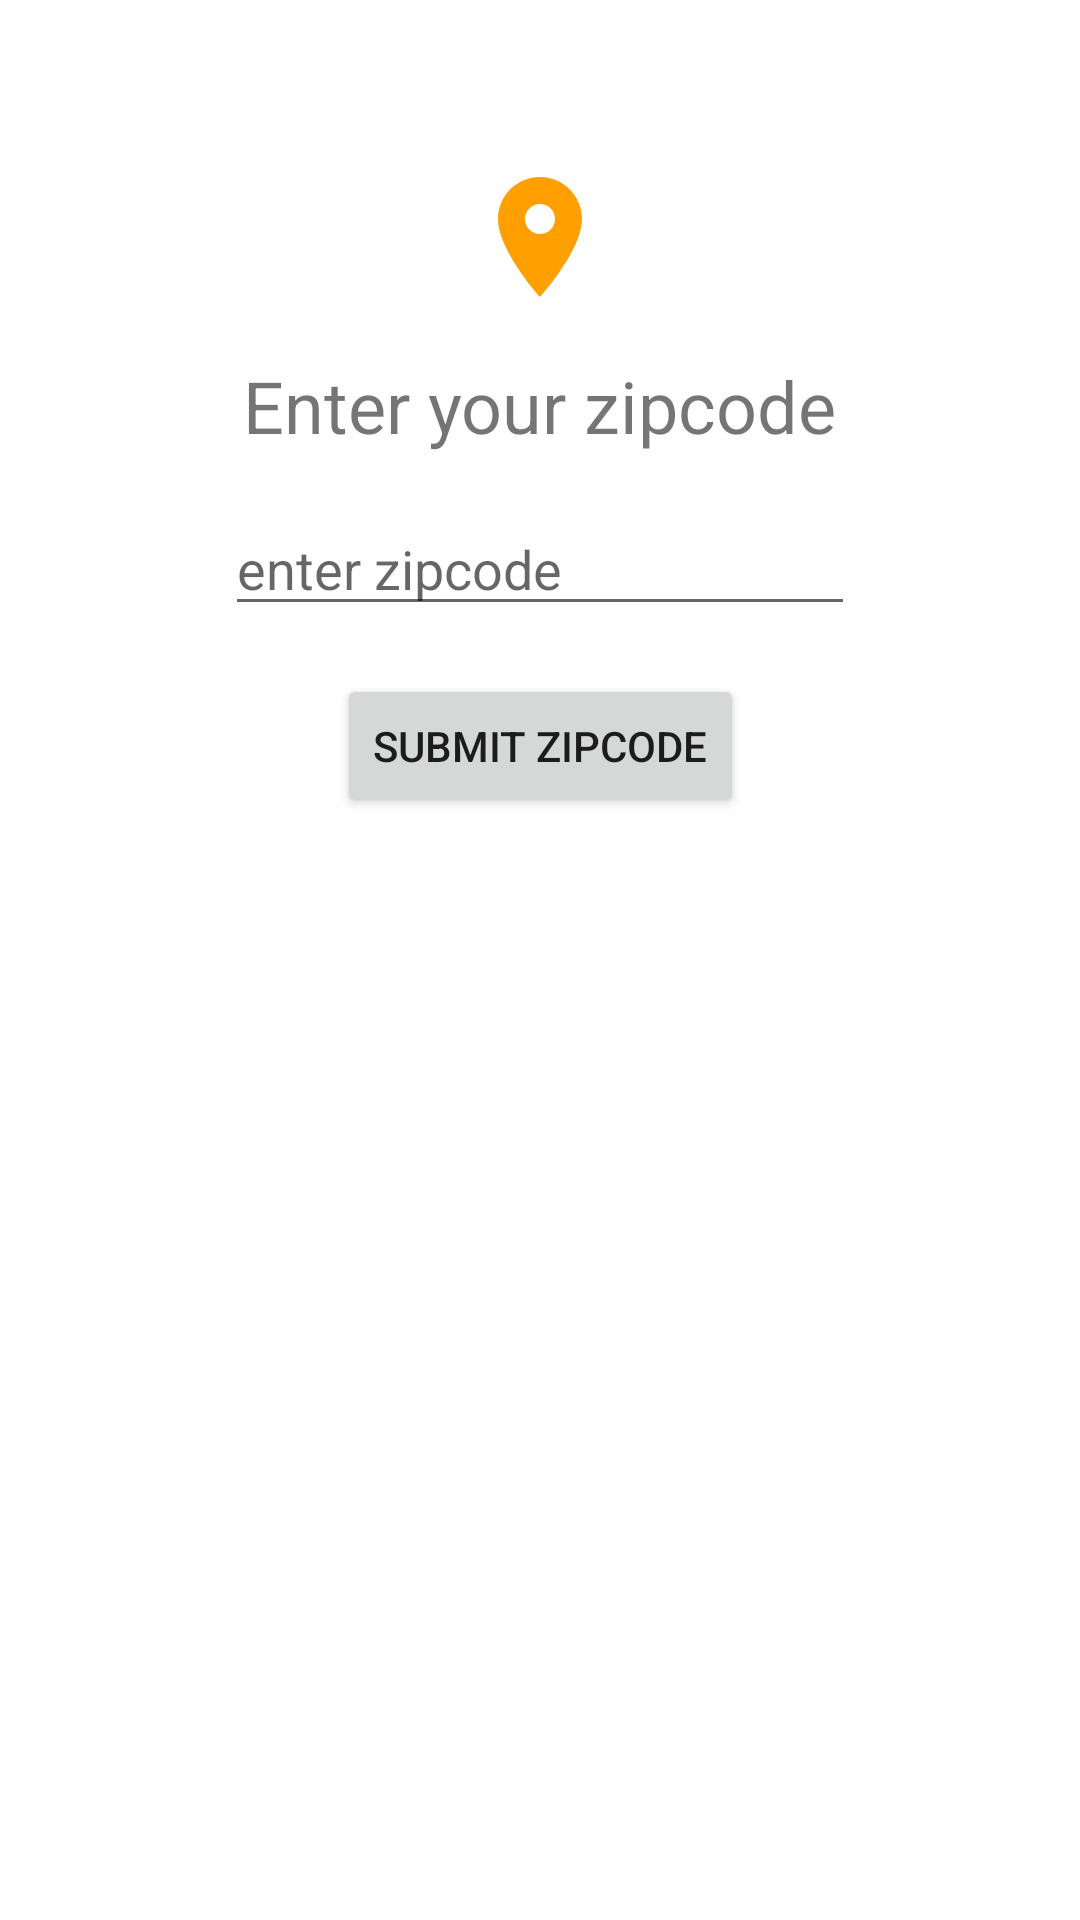

Layout XML and referenced resources for this Android screen:
<!-- AndroidManifest.xml: application theme Theme.WeatherApp -->
<!-- res/layout/fragment_location_entry.xml -->
<?xml version="1.0" encoding="utf-8"?>
<androidx.constraintlayout.widget.ConstraintLayout xmlns:android="http://schemas.android.com/apk/res/android"
    xmlns:app="http://schemas.android.com/apk/res-auto"
    xmlns:tools="http://schemas.android.com/tools"
    android:layout_width="match_parent"
    android:layout_height="match_parent"
    tools:context=".location.LocationEntryFragment">

    <ImageView
        android:id="@+id/locationImageView"
        android:layout_width="@dimen/zipcode_entry_icon_48dp"
        android:layout_height="@dimen/zipcode_entry_icon_48dp"
        android:layout_marginBottom="16dp"
        android:contentDescription="@string/location_image_description"
        app:layout_constraintBottom_toTopOf="@+id/zipcodeTextView"
        app:layout_constraintEnd_toEndOf="@+id/zipcodeEditText"
        app:layout_constraintStart_toStartOf="@+id/zipcodeEditText"
        app:srcCompat="@drawable/ic_baseline_location_on_48" />

    <EditText
        android:id="@+id/zipcodeEditText"
        android:layout_width="wrap_content"
        android:layout_height="wrap_content"
        android:layout_marginTop="16dp"
        android:ems="10"
        android:hint="@string/zipcode_text"
        android:importantForAutofill="no"
        android:inputType="number"
        app:layout_constraintVertical_bias="0.26"
        app:layout_constraintBottom_toBottomOf="parent"
        app:layout_constraintEnd_toEndOf="parent"
        app:layout_constraintStart_toStartOf="parent"
        app:layout_constraintTop_toTopOf="parent" />

    <TextView
        android:id="@+id/zipcodeTextView"
        android:layout_width="wrap_content"
        android:layout_height="wrap_content"
        android:layout_marginBottom="16dp"
        android:text="@string/enter_your_zipcode_text"
        android:textSize="@dimen/text_view_height_medium"
        app:layout_constraintBottom_toTopOf="@+id/zipcodeEditText"
        app:layout_constraintEnd_toEndOf="@+id/zipcodeEditText"
        app:layout_constraintStart_toStartOf="@+id/zipcodeEditText" />

    <Button
        android:id="@+id/submitButton"
        android:layout_width="wrap_content"
        android:layout_height="wrap_content"
        android:layout_marginTop="16dp"
        android:text="@string/submit_text"
        app:layout_constraintEnd_toEndOf="@+id/zipcodeEditText"
        app:layout_constraintStart_toStartOf="@+id/zipcodeEditText"
        app:layout_constraintTop_toBottomOf="@+id/zipcodeEditText" />


</androidx.constraintlayout.widget.ConstraintLayout>
<!-- resources referenced by this layout -->
<resources>
  <dimen name="text_view_height_medium">24sp</dimen>
  <dimen name="zipcode_entry_icon_48dp">48dp</dimen>
  <!-- drawable ic_baseline_location_on_48 (drawable) -->
  <vector android:height="48dp" android:tint="@color/colorPrimaryDark"
      android:viewportHeight="24" android:viewportWidth="24"
      android:width="48dp" xmlns:android="http://schemas.android.com/apk/res/android">
      <path android:fillColor="@android:color/white" android:pathData="M12,2C8.13,2 5,5.13 5,9c0,5.25 7,13 7,13s7,-7.75 7,-13c0,-3.87 -3.13,-7 -7,-7zM12,11.5c-1.38,0 -2.5,-1.12 -2.5,-2.5s1.12,-2.5 2.5,-2.5 2.5,1.12 2.5,2.5 -1.12,2.5 -2.5,2.5z"/>
  </vector>
  <string name="enter_your_zipcode_text">Enter your zipcode</string>
  <string name="location_image_description">Location Image</string>
  <string name="submit_text"> Submit Zipcode</string>
  <string name="zipcode_text">enter zipcode</string>
  <style name="Theme.WeatherApp" parent="Theme.MaterialComponents.DayNight.NoActionBar">
          
          <item name="colorPrimary">@color/colorPrimary</item>
          <item name="colorPrimaryVariant">@color/colorPrimaryDark</item>
          <item name="colorOnPrimary">@color/black</item>
          
          <item name="colorSecondary">@color/colorPrimary</item>
          <item name="colorSecondaryVariant">@color/colorPrimaryDark</item>
          <item name="colorOnSecondary">@color/black</item>
          
          <item name="android:statusBarColor" tools:targetApi="l">?attr/colorPrimaryVariant</item>
          
      </style>
  <color name="colorPrimaryDark">#FFA000</color>
  <color name="colorPrimary">#FFC107</color>
  <color name="black">#FF000000</color>
</resources>
